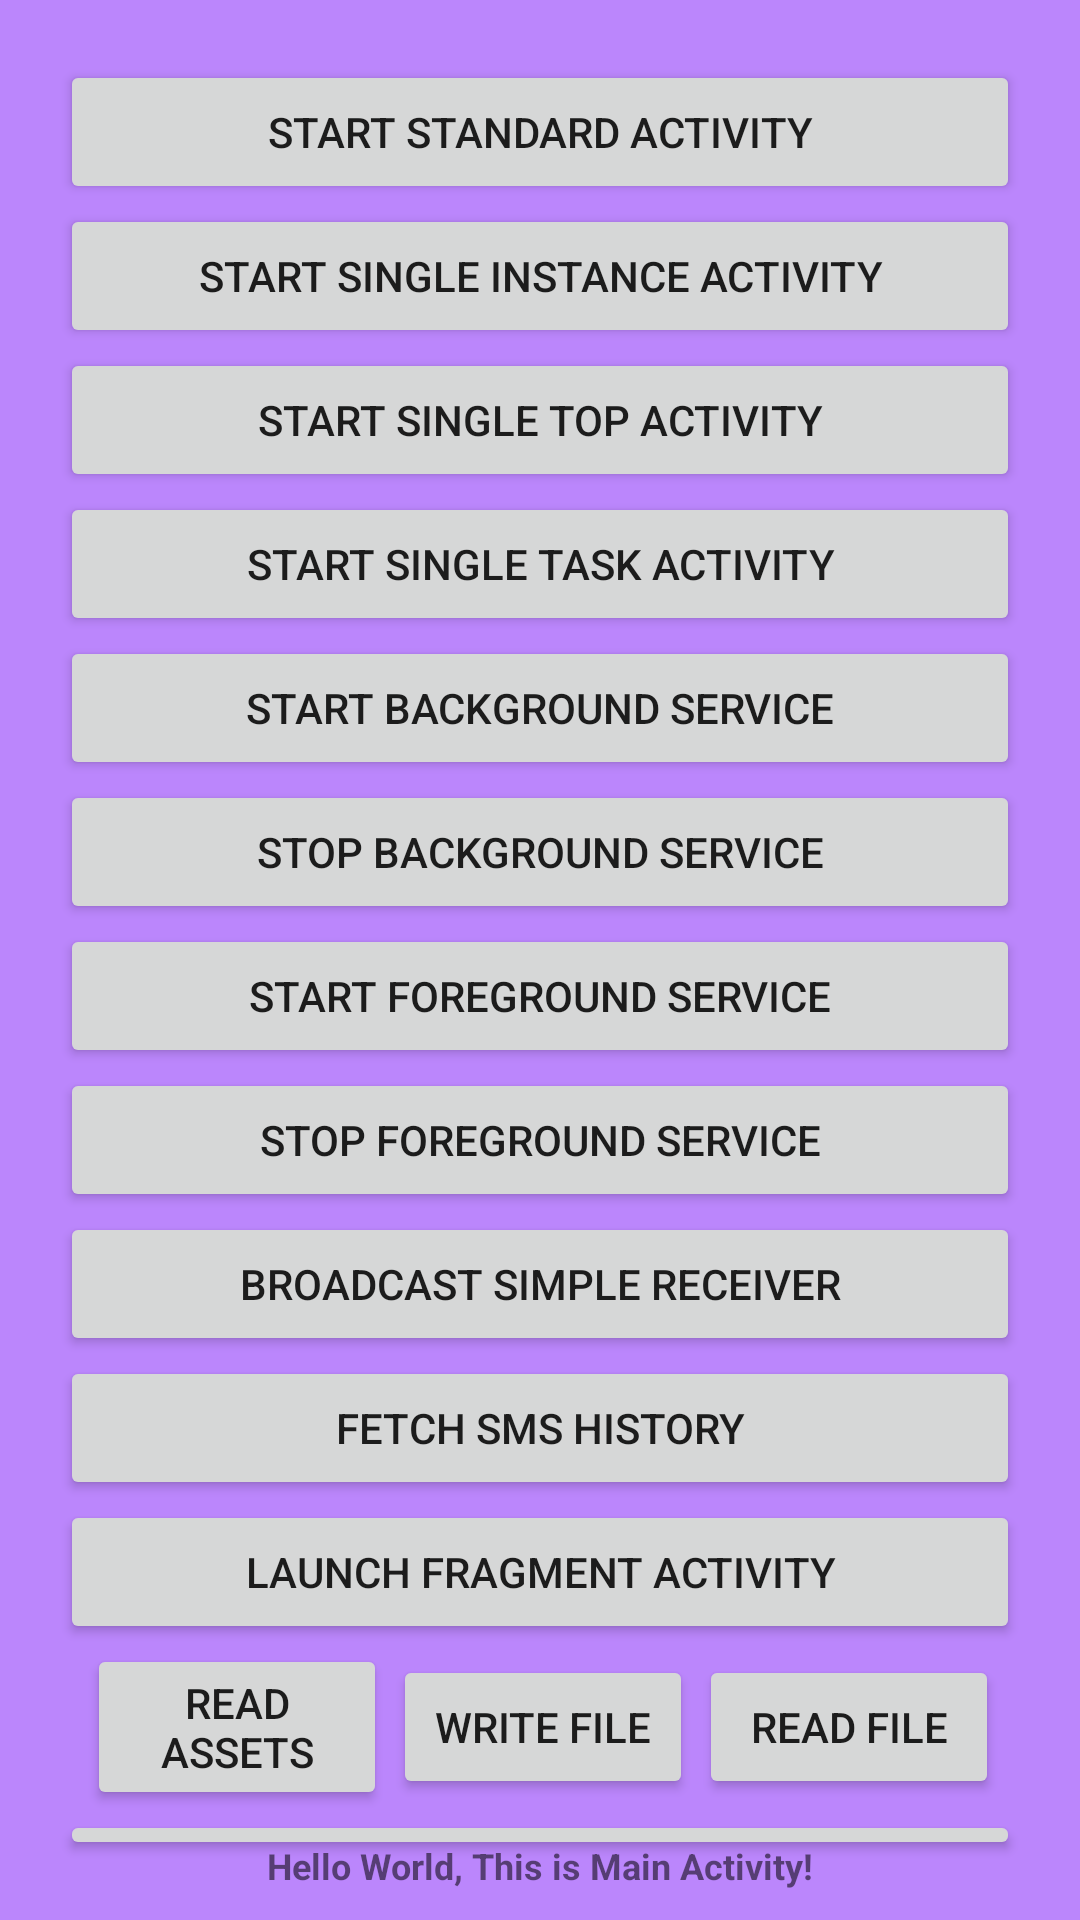

The Android layout XML behind this screen, and the referenced resources:
<!-- AndroidManifest.xml: application theme Theme.AndroidFundamentalsByDanTech -->
<!-- res/layout/activity_main.xml -->
<?xml version="1.0" encoding="utf-8"?>
<layout >
    <androidx.constraintlayout.widget.ConstraintLayout
        xmlns:android="http://schemas.android.com/apk/res/android"
        xmlns:app="http://schemas.android.com/apk/res-auto"
        xmlns:tools="http://schemas.android.com/tools"
        android:id="@+id/main"
        android:layout_width="match_parent"
        android:layout_height="match_parent"
        tools:context=".activity.MainActivity">
        <LinearLayout
            app:layout_constraintTop_toTopOf="parent"
            app:layout_constraintStart_toStartOf="parent"
            app:layout_constraintEnd_toEndOf="parent"
            android:padding="20dp"
            android:orientation="vertical"
            android:layout_width="match_parent"
            android:layout_height="wrap_content">
            <Button
                android:id="@+id/startStandardActivityButton"
                android:text="@string/start_standard_activity"
                android:layout_width="match_parent"
                android:layout_height="wrap_content"/>
            <Button
                android:id="@+id/startSingleInstanceActivityButton"
                android:text="@string/start_single_instance_activity"
                android:layout_width="match_parent"
                android:layout_height="wrap_content"/>
            <Button
                android:id="@+id/startSingleTopActivityButton"
                android:text="@string/start_single_top_activity"
                android:layout_width="match_parent"
                android:layout_height="wrap_content"/>
            <Button
                android:id="@+id/startSingleTaskActivityButton"
                android:text="@string/start_single_task_activity"
                android:layout_width="match_parent"
                android:layout_height="wrap_content"/>
            <Button
                android:id="@+id/startBackgroundServiceButton"
                android:text="@string/start_background_service"
                android:layout_width="match_parent"
                android:layout_height="wrap_content"/>
            <Button
                android:id="@+id/stopBackgroundServiceButton"
                android:text="@string/stop_background_service"
                android:layout_width="match_parent"
                android:layout_height="wrap_content"/>

            <Button
                android:id="@+id/startForeGroundServiceButton"
                android:text="@string/start_foreground_service"
                android:layout_width="match_parent"
                android:layout_height="wrap_content"/>
            <Button
                android:id="@+id/stopForegroundServiceButton"
                android:text="@string/stop_foreground_service"
                android:layout_width="match_parent"
                android:layout_height="wrap_content"/>

            <Button
                android:id="@+id/broadcastSimpleReceiverButton"
                android:text="@string/broadcast_simple_receiver"
                android:layout_width="match_parent"
                android:layout_height="wrap_content"/>

            <Button
                android:id="@+id/fetchSmsHistoryButton"
                android:text="@string/fetch_sms_history"
                android:layout_width="match_parent"
                android:layout_height="wrap_content"/>
            <Button
                android:id="@+id/launchFragmentButton"
                android:text="@string/launch_fragment_activity"
                android:layout_width="match_parent"
                android:layout_height="wrap_content"/>
            <LinearLayout
                android:orientation="horizontal"
                android:gravity="center"
                android:layout_width="match_parent"
                android:layout_height="wrap_content">
                <Button
                    android:id="@+id/startUiTaskButton"
                    android:visibility="gone"
                    android:text="@string/ui_thread"
                    android:layout_marginEnd="2dp"
                    android:layout_width="100dp"
                    android:layout_height="wrap_content"/>
                <Button
                    android:id="@+id/startBackgroundTaskButton"
                    android:visibility="gone"
                    android:text="@string/bg_thread"
                    android:layout_marginStart="2dp"
                    android:layout_width="100dp"
                    android:layout_height="wrap_content"/>
                <Button
                    android:id="@+id/startReadAssets"
                    android:text="@string/read_assets"
                    android:layout_marginStart="2dp"
                    android:layout_width="100dp"
                    android:layout_height="wrap_content"/>
                <Button
                    android:id="@+id/startWriteFile"
                    android:text="@string/write_file"
                    android:layout_marginStart="2dp"
                    android:layout_width="100dp"
                    android:layout_height="wrap_content"/>
                <Button
                    android:id="@+id/startReadFile"
                    android:text="@string/read_file"
                    android:layout_marginStart="2dp"
                    android:layout_width="100dp"
                    android:layout_height="wrap_content"/>
            </LinearLayout>

            <Button
                android:id="@+id/launchArchitectureFragmentButton"
                android:text="@string/launch_architecture_fragment_activity"
                android:layout_width="match_parent"
                android:layout_height="wrap_content"/>
        </LinearLayout>
        <TextView
            android:id="@+id/textView"
            android:textSize="12sp"
            android:textStyle="bold"
            android:layout_width="wrap_content"
            android:layout_height="wrap_content"
            android:layout_marginBottom="10dp"
            android:text="@string/hello_world_this_is_main_activity"
            app:layout_constraintBottom_toBottomOf="parent"
            app:layout_constraintLeft_toLeftOf="parent"
            app:layout_constraintRight_toRightOf="parent" />
    </androidx.constraintlayout.widget.ConstraintLayout>
</layout>
<!-- resources referenced by this layout -->
<resources>
  <string name="bg_thread">BG Thread</string>
  <string name="broadcast_simple_receiver">Broadcast Simple Receiver</string>
  <string name="fetch_sms_history">Fetch SMS History</string>
  <string name="hello_world_this_is_main_activity">Hello World, This is Main Activity!</string>
  <string name="launch_architecture_fragment_activity">Launch Architecture Fragment Activity</string>
  <string name="launch_fragment_activity">Launch Fragment Activity</string>
  <string name="read_assets">Read Assets</string>
  <string name="read_file">Read File</string>
  <string name="start_background_service">Start Background Service</string>
  <string name="start_foreground_service">Start Foreground Service</string>
  <string name="start_single_instance_activity">Start Single Instance Activity</string>
  <string name="start_single_task_activity">Start Single Task Activity</string>
  <string name="start_single_top_activity">Start Single Top Activity</string>
  <string name="start_standard_activity">Start Standard Activity</string>
  <string name="stop_background_service">Stop Background Service</string>
  <string name="stop_foreground_service">Stop Foreground Service</string>
  <string name="ui_thread">UI Thread</string>
  <string name="write_file">Write File</string>
  <style name="Theme.AndroidFundamentalsByDanTech" parent="Theme.MaterialComponents.Light.NoActionBar">
          
          <item name="colorPrimary">@color/purple_500</item>
          <item name="colorPrimaryVariant">@color/purple_700</item>
          <item name="colorOnPrimary">@color/white</item>
          
          <item name="colorSecondary">@color/teal_200</item>
          <item name="colorSecondaryVariant">@color/teal_700</item>
          <item name="colorOnSecondary">@color/black</item>
  
          
          <item name="android:statusBarColor">@color/transparent</item>
          
  
          <item name="android:windowBackground">@color/purple_200</item>
      </style>
  <!-- not gathered from this repository: default colours our renderer supplied (Android Studio template values) -->
  <color name="purple_200">#FFBB86FC</color>
  <color name="purple_500">#FF6200EE</color>
  <color name="purple_700">#FF3700B3</color>
  <color name="teal_200">#FF03DAC5</color>
  <color name="teal_700">#FF018786</color>
  <color name="black">#FF000000</color>
  <color name="white">#FFFFFFFF</color>
</resources>
